Run: headless pygame with SDL's dummy video driver; simulated clock (each Clock.tick advances the game by its frame time, no real sleeping); random seed 0; keys injected as events and as key.get_pressed() state; mouse plan: one left click at the window centre at the start of phase 2, then a move to the lower-right quarter at the start of phase 3.
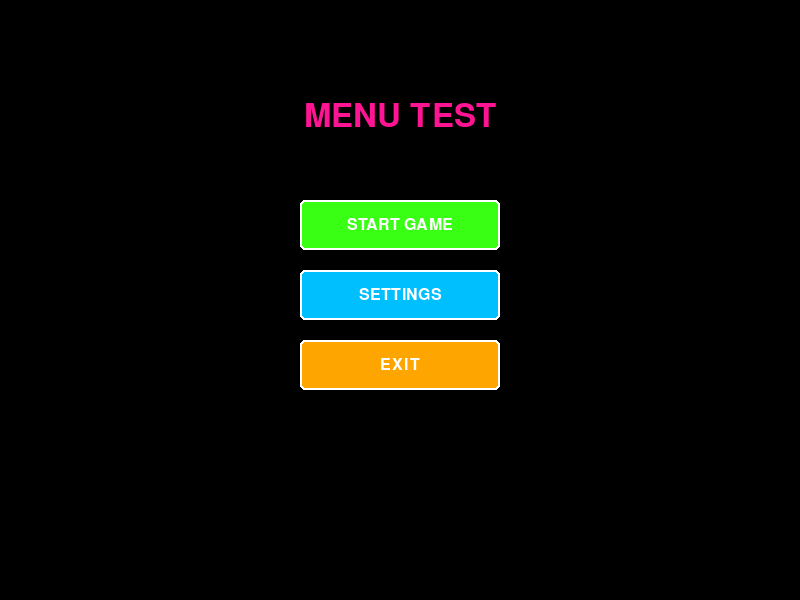
Frame 1 of 4 · flips 1–60 · no input
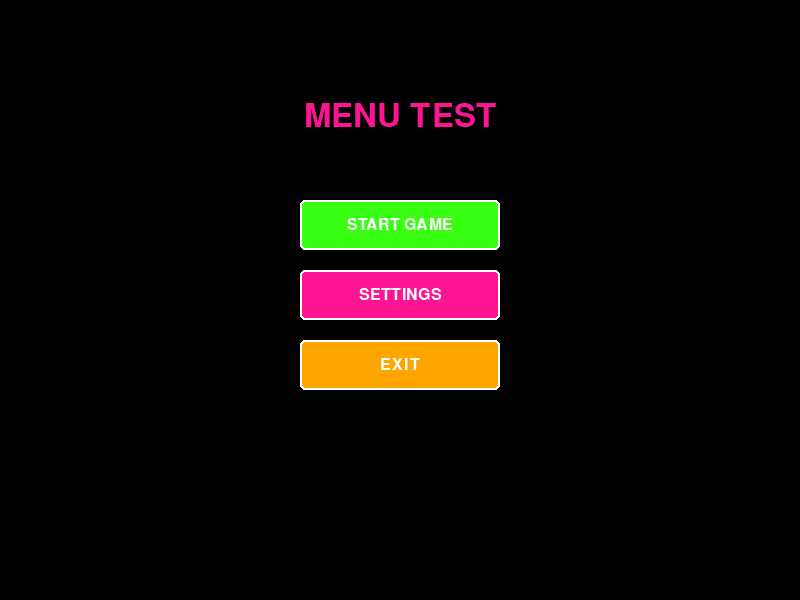
Frame 2 of 4 · flips 61–180 · clicked the window centre · tapped SPACE, RETURN · held RIGHT (→), D
Frame 3 of 4 · flips 181–300 · moved the mouse to the lower-right quarter · held DOWN (↓), S · screen same as frame 1, image omitted
Frame 4 of 4 · flips 301–420 · held LEFT (←), A, UP (↑), W · screen unchanged from frame 3, image omitted

The pygame program that drew these frames:

import pygame
import sys
import math
import random
import os
from pygame.locals import *

# Initialize pygame
pygame.init()
pygame.mixer.init()

# Constants
SCREEN_WIDTH = 800
SCREEN_HEIGHT = 600
FPS = 60

# Colors
BLACK = (0, 0, 0)
WHITE = (255, 255, 255)
NEON_PINK = (255, 20, 147)
NEON_BLUE = (0, 191, 255)
NEON_GREEN = (57, 255, 20)
NEON_PURPLE = (138, 43, 226)
NEON_YELLOW = (255, 255, 0)
NEON_ORANGE = (255, 165, 0)

# Set up the display
screen = pygame.display.set_mode((SCREEN_WIDTH, SCREEN_HEIGHT))
pygame.display.set_caption("Menu Test")
clock = pygame.time.Clock()

# Simple Button class
class SimpleButton:
    def __init__(self, x, y, width, height, text, color=NEON_BLUE, hover_color=NEON_PINK):
        self.rect = pygame.Rect(x, y, width, height)
        self.text = text
        self.color = color
        self.hover_color = hover_color
        self.is_hovered = False
        
    def draw(self, surface):
        # Get font
        font = pygame.font.SysFont("Arial", 24)
        
        # Draw button with hover effect
        color = self.hover_color if self.is_hovered else self.color
        
        # Main button
        pygame.draw.rect(surface, color, self.rect, border_radius=5)
        pygame.draw.rect(surface, WHITE, self.rect, 2, border_radius=5)  # Border
        
        # Button text
        text_surf = font.render(self.text, True, WHITE)
        text_rect = text_surf.get_rect(center=self.rect.center)
        surface.blit(text_surf, text_rect)
    
    def update(self, mouse_pos):
        # Check if hover state changed
        self.is_hovered = self.rect.collidepoint(mouse_pos)
        
    def is_clicked(self, mouse_pos, mouse_click):
        # Check if button was clicked
        return self.rect.collidepoint(mouse_pos) and mouse_click

# Create buttons
buttons = [
    SimpleButton(SCREEN_WIDTH//2 - 100, 200, 200, 50, "START GAME", NEON_GREEN),
    SimpleButton(SCREEN_WIDTH//2 - 100, 270, 200, 50, "SETTINGS", NEON_BLUE),
    SimpleButton(SCREEN_WIDTH//2 - 100, 340, 200, 50, "EXIT", NEON_ORANGE)
]

# Main loop
running = True
while running:
    # Handle events
    mouse_pos = pygame.mouse.get_pos()
    mouse_clicked = False
    
    for event in pygame.event.get():
        if event.type == QUIT:
            running = False
        elif event.type == MOUSEBUTTONDOWN and event.button == 1:
            mouse_clicked = True
    
    # Update buttons
    for button in buttons:
        button.update(mouse_pos)
        
        # Check for clicks
        if mouse_clicked and button.is_clicked(mouse_pos, mouse_clicked):
            print(f"Button clicked: {button.text}")
            if button.text == "EXIT":
                running = False
    
    # Draw everything
    screen.fill(BLACK)
    
    # Draw title
    font = pygame.font.SysFont("Arial", 48)
    title_text = "MENU TEST"
    title_surf = font.render(title_text, True, NEON_PINK)
    screen.blit(title_surf, (SCREEN_WIDTH//2 - title_surf.get_width()//2, 100))
    
    # Draw buttons
    for button in buttons:
        button.draw(screen)
    
    # Update display
    pygame.display.flip()
    clock.tick(FPS)

pygame.quit()
sys.exit()
